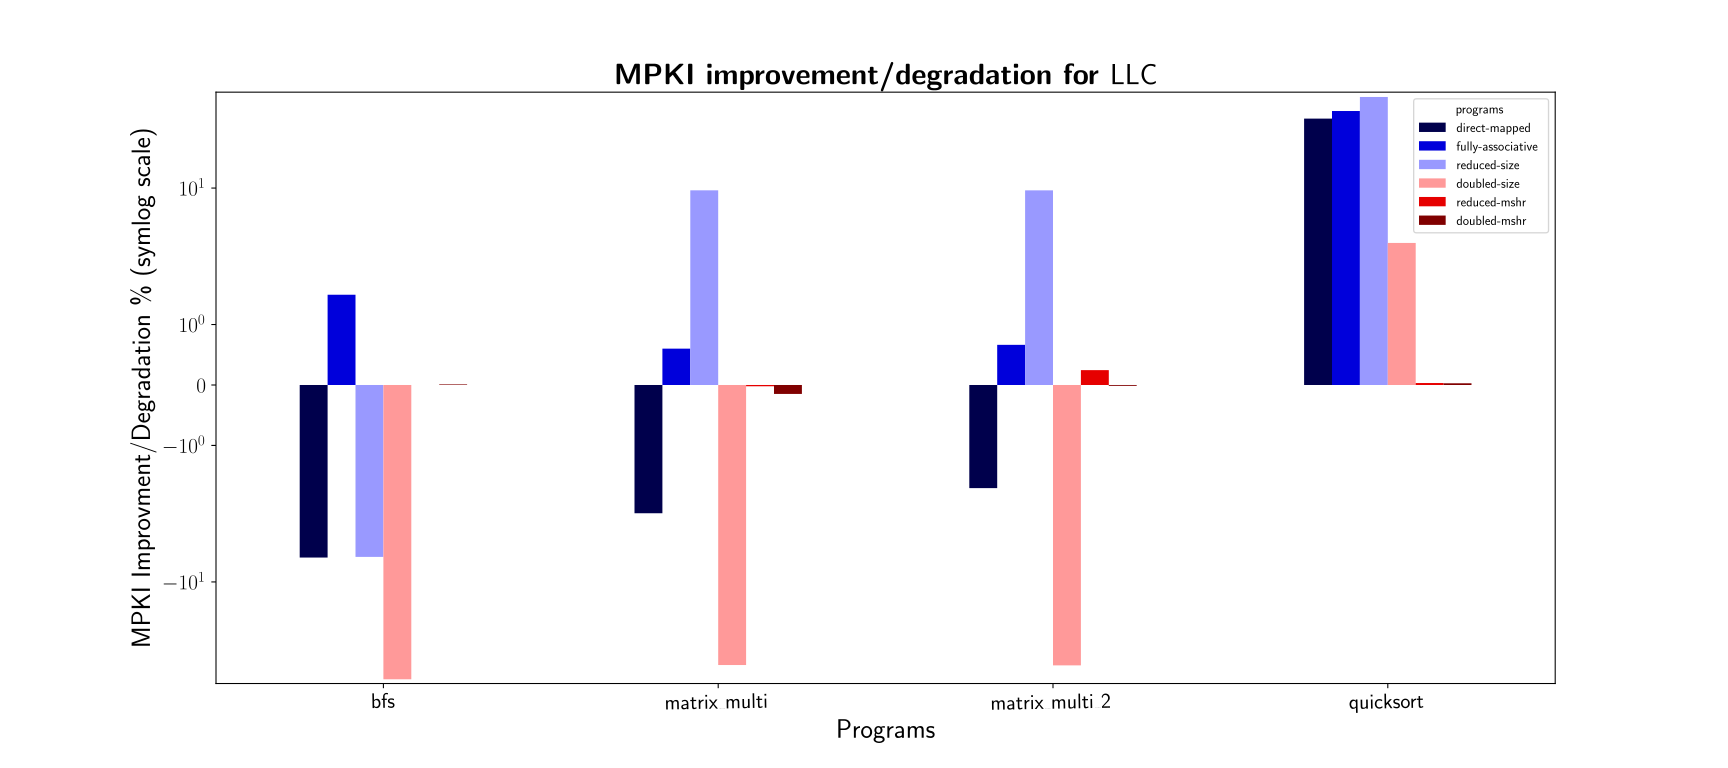

Data behind this chart, as committed beside it:
programs, bfs, matrix_multi, matrix_multi_2, quicksort
baseline, 326.5, 552.6, 552.9, 516.8
direct-mapped, 345.9, 565.5, 562.3, 292
fully-associative, 321.6, 549.2, 549.2, 252.8
reduced-size, 345.7, 499.9, 500.2, 161.3
doubled-size, 582.8, 873.4, 876.4, 500.6
reduced-mshr, 326.5, 552.7, 551.5, 516.6
doubled-mshr, 326.4, 553.4, 553, 516.6
